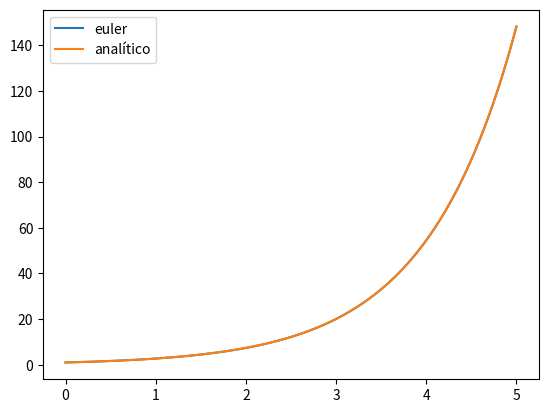

Generate this figure with matplotlib:
# resolução da EDO dx/dt = x para x(0) = 1 pelo Método de Euler Explícito
# solução exata: t = exp(x)

import matplotlib.pyplot as plt
import numpy as np

# função para o método de euler
def f(u):  # dx/dt
    f = u
    return f

# resultado exato da função
def ext(t):
    u = np.exp(t)
    return u

# problema de valor inicial
# dx/dt = x; x(t = 0) = 1
t0 = 0
x0 = 1
xext0 = 1

# valor do passo
h = .0005

tmax = 10000

# listas de valores dos eixos
t = []
x = []
xext = []

tn = t0
xn = x0
xnext = xext0

for i in range (0, tmax):
    # adicionando valores aos vetores
    t.append(tn)
    x.append(xn)
    xext.append(xnext)
    if i == (4 / h):
        print(xn)
    xn += f(xn)*h
    xnext = ext(tn)
    tn += h

# plot dos gráficos
plt.plot(t, x, label = "euler")
plt.plot(t, xext, label = "analítico")
plt.legend()
plt.show()

'''
# print dos valores em um arquivo
arq = open('valores.dat', 'w')

i = 0

for i in range (0, 2000):
    str_u = str(u[i])
    str_u_ext = str(u_ext[i])
    arq.write(str_u + " ")
    arq.write(str_u_ext + "\n")

arq.close()
'''
